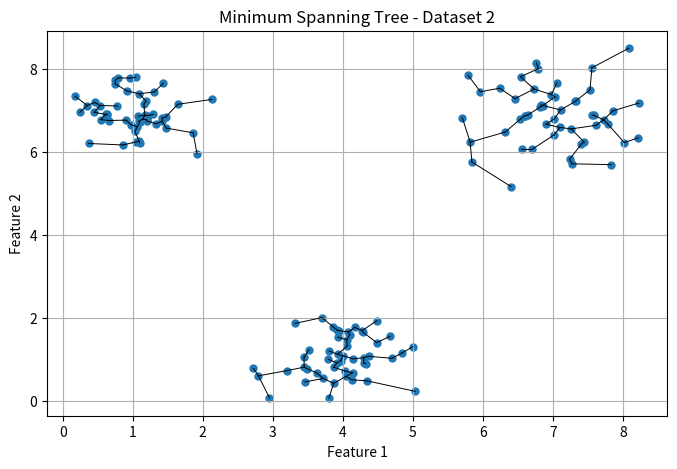
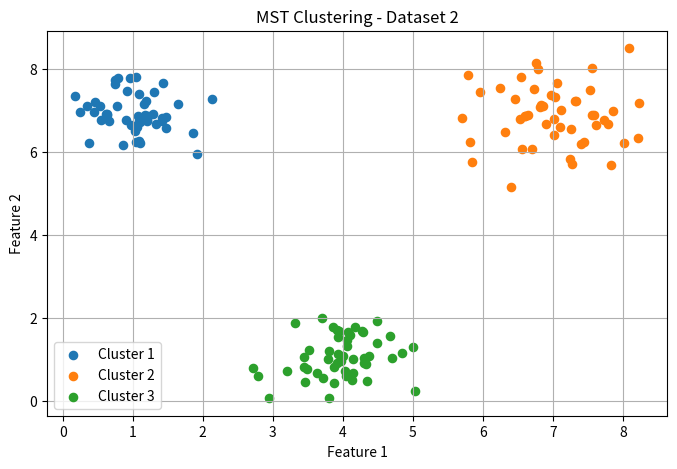

The script that saved these images, in order:

import numpy as np
import matplotlib.pyplot as plt
from scipy.spatial.distance import cdist
from scipy.sparse.csgraph import minimum_spanning_tree, connected_components

np.random.seed(25)
X = np.vstack([np.random.randn(50,2)*0.4+[1,7],np.random.randn(50,2)*0.6+[7,7],np.random.randn(50,2)*0.5+[4,1]])

M = minimum_spanning_tree(cdist(X,X)).toarray()
M += M.T

edges = sorted([(M[i,j],i,j) for i,j in zip(*np.where(np.triu(M)>0))],reverse=True)
T = M.copy()

for _,i,j in edges[:2]:
    T[i,j] = T[j,i] = 0

n,L = connected_components(T,directed=False)

print("MST CLUSTERING - CUSTOM DATASET 2")
print("--------------------------------")
print("Total data points:",len(X))
print("Desired number of clusters:",3)
print("Number of clusters formed:",n)

for i in range(n):
    print("Cluster",i+1,"contains",np.sum(L==i),"data points")

plt.figure(figsize=(8,5))
for i,j in zip(*np.where(np.triu(T)>0)):
    plt.plot(X[[i,j],0],X[[i,j],1],"k-",linewidth=0.7)
plt.scatter(X[:,0],X[:,1],s=25)
plt.title("Minimum Spanning Tree - Dataset 2")
plt.xlabel("Feature 1")
plt.ylabel("Feature 2")
plt.grid(True)
plt.show()

plt.figure(figsize=(8,5))
for i in range(n):
    plt.scatter(X[L==i,0],X[L==i,1],label="Cluster "+str(i+1),s=35)
plt.title("MST Clustering - Dataset 2")
plt.xlabel("Feature 1")
plt.ylabel("Feature 2")
plt.legend()
plt.grid(True)
plt.show()
